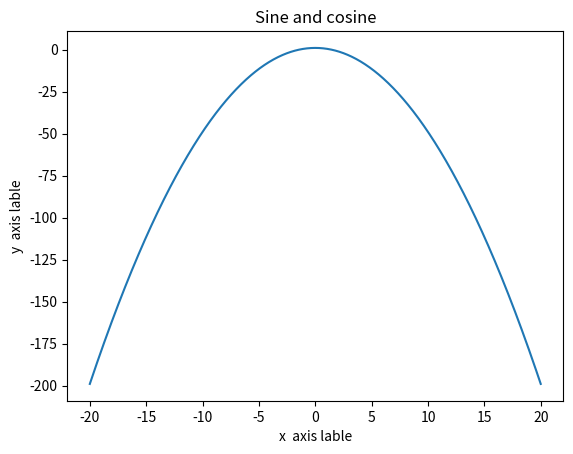

This chart was generated by the following Python code:
# import numpy as np 
# import matplotlib.pyplot as plt

# x=np.arange(0,3*np.pi,0.1)
# y=np.sin(x)

# print(x)
# print(y)

# plt.plot(x,y)
# plt.show()

# print("I am here")






# import numpy as np 
# import matplotlib.pyplot as plt

# x=np.arange(0,3*np.pi,0.1)
# y_sin=np.sin(x)
# y_cos=np.cos(x)





# plt.plot(x,y_sin)
# plt.plot(x,y_cos)

# plt.xlabel('x  axis lable')
# plt.ylabel('y  axis lable')
# plt.title('Sine and cosine')
# plt.legend(['Sine','cpsine'])
# plt.show()

# print("I am here")





# import numpy as np 
# import matplotlib.pyplot as plt

# x=np.arange(0,3*np.pi,0.1)
# y_sin=np.sin(x)
# y_cos=np.cos(x)





# plt.plot(x,y_sin)
# plt.plot(x,y_cos)

# #create the first subplot
# plt.subplot(2,1,1)  #2 is height 1 breath and 1 is active (position define karta hai)
# plt.plot(x,y_sin)

# #create the second subplot
# plt.subplot(2,1,2)
# plt.plot(x,y_cos)


# plt.xlabel('x  axis lable')
# plt.ylabel('y  axis lable')
# plt.title('Sine and cosine')
# #plt.legend(['Sine','cpsine'])
# plt.show()

# print("I am here")






import numpy as np 
import matplotlib.pyplot as plt

# x=np.arange(0,3*np.pi,0.1)
# y_sin=np.sin(x)
# y_cos=np.cos(x)
x=np.linspace(-20,20,1000)
def func(x):
    y=[]
    for elem in x:
        # # result =elem**2
        # result = -5*(elem**2) + 4*elem**2
        result = 1 - (elem**2)/2
        y.append(result)
    return y

y =   func(x)  
plt.plot(x,y)      



plt.xlabel('x  axis lable')
plt.ylabel('y  axis lable')
plt.title('Sine and cosine')
plt.show()

print("I am here")









